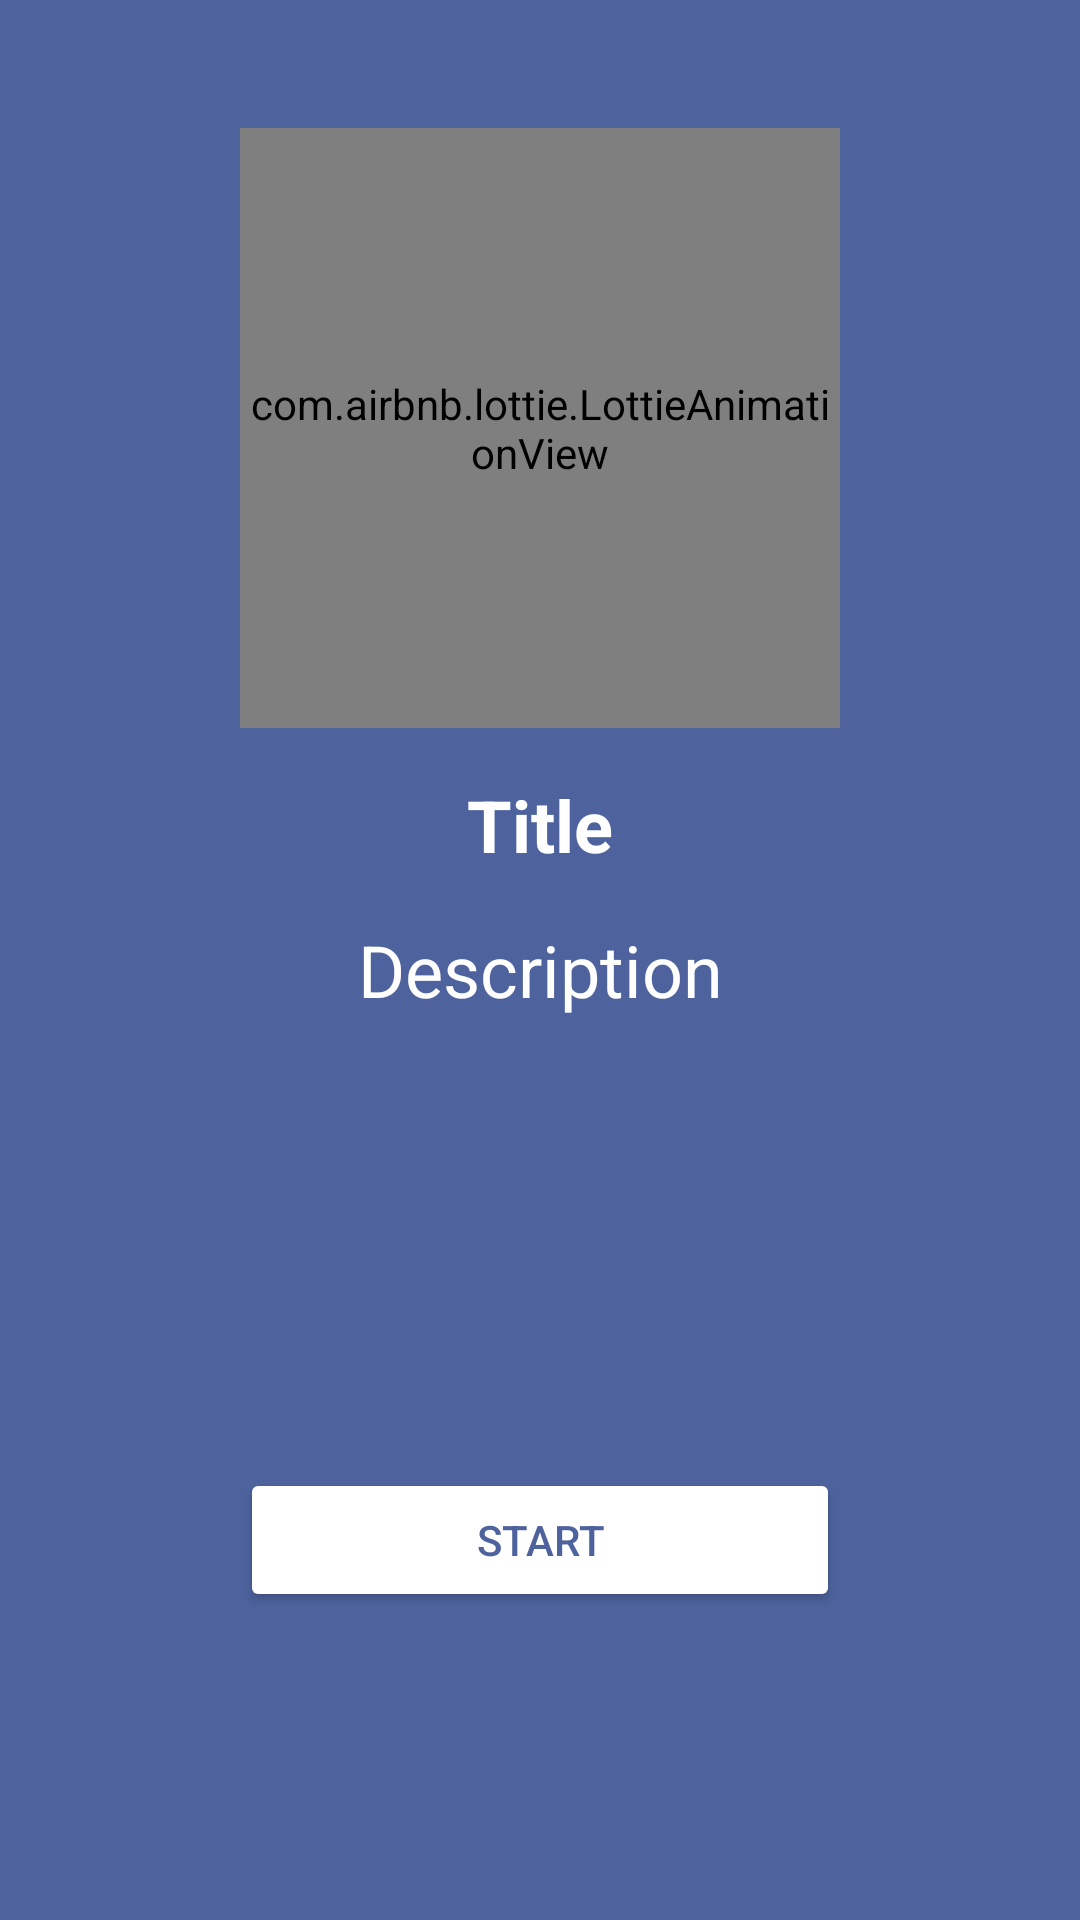

Android layout source for this screen:
<!-- AndroidManifest.xml: application theme Theme.TaskApp36 -->
<!-- res/layout/board_list.xml -->
<?xml version="1.0" encoding="utf-8"?>
<LinearLayout xmlns:android="http://schemas.android.com/apk/res/android"
    android:layout_width="match_parent"
    android:layout_height="match_parent"
    xmlns:app="http://schemas.android.com/apk/res-auto"
    android:orientation="vertical"
    android:background="@color/blue"
    android:gravity="center">

    <com.airbnb.lottie.LottieAnimationView
        android:id="@+id/animation_view"
        android:layout_width="200dp"
        android:layout_height="200dp"
        app:lottie_rawRes="@raw/anim"
        app:lottie_loop="true"
    app:lottie_autoPlay="true" />

    <TextView
        android:layout_marginVertical="16dp"
        android:id="@+id/title_board"
        android:textColor="@color/white"
        android:textStyle="bold"
        android:textSize="24sp"
        android:gravity="center"
        android:text="Title"
        android:layout_width="match_parent"
        android:layout_height="wrap_content"/>

    <TextView
        android:id="@+id/description_board"
        android:textColor="@color/white"

        android:textSize="24sp"
        android:gravity="center"
        android:text="Description"
        android:layout_width="match_parent"
        android:layout_height="wrap_content"/>

    <Button
        android:layout_marginTop="150dp"
        android:id="@+id/start_btn"
        android:textColor="@color/blue"
        android:backgroundTint="@color/white"
        android:text="Start"
        android:layout_marginBottom="60dp"
        app:layout_constraintEnd_toEndOf="parent"
        app:layout_constraintStart_toStartOf="parent"
        app:layout_constraintBottom_toBottomOf="parent"
        android:layout_width="200dp"
        android:layout_height="wrap_content"/>
</LinearLayout>
<!-- resources referenced by this layout -->
<resources>
  <color name="blue">#4e639e</color>
  <color name="white">#FFFFFFFF</color>
  <style name="Theme.TaskApp36" parent="Theme.MaterialComponents.DayNight.DarkActionBar">
          
          <item name="colorPrimary">@color/purple_500</item>
          <item name="colorPrimaryVariant">@color/purple_700</item>
          <item name="colorOnPrimary">@color/white</item>
          
          <item name="colorSecondary">@color/teal_200</item>
          <item name="colorSecondaryVariant">@color/teal_700</item>
          <item name="colorOnSecondary">@color/black</item>
          
          <item name="android:statusBarColor" tools:targetApi="l">?attr/colorPrimaryVariant</item>
          
      </style>
  <color name="purple_500">#FF6200EE</color>
  <color name="purple_700">#FF3700B3</color>
  <color name="teal_200">#FF03DAC5</color>
  <color name="teal_700">#FF018786</color>
  <color name="black">#FF000000</color>
</resources>
